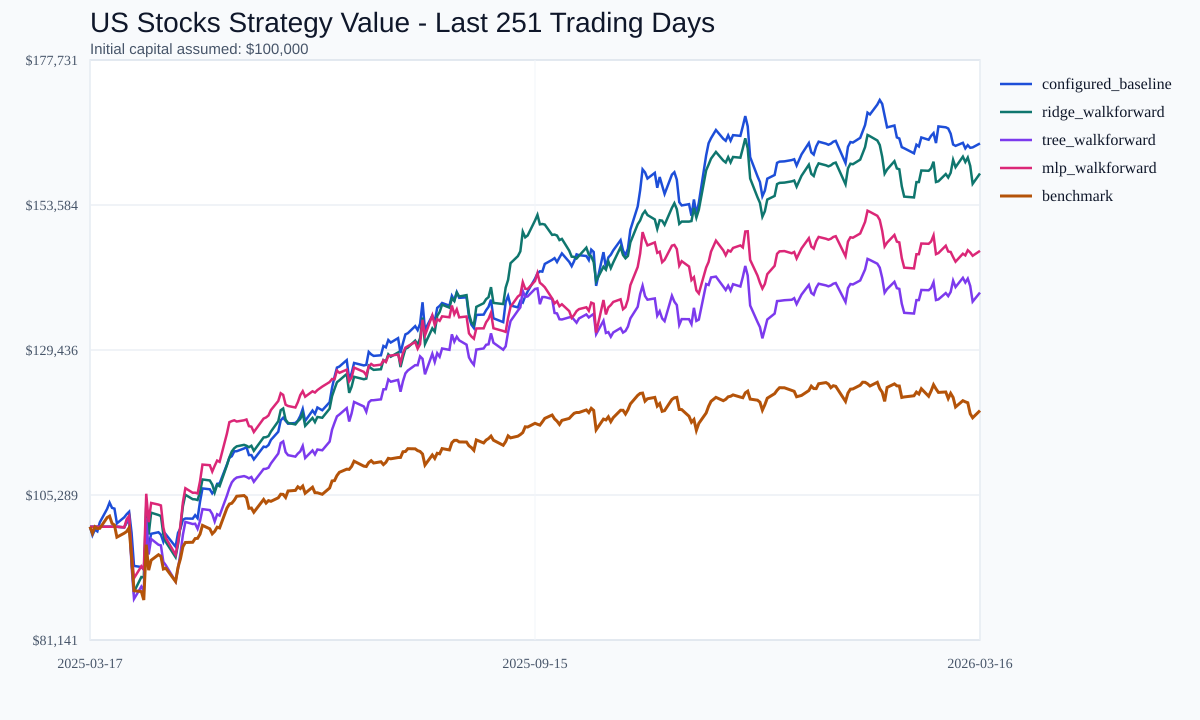

Values plotted in this chart, from the file beside it:
date, configured_baseline_value, ridge_walkforward_value, tree_walkforward_value, mlp_walkforward_value, benchmark_value
2025-03-17, 100000, 100000, 100000, 100000, 100000
2025-03-18, 98594, 100000, 100000, 100000, 98919
2025-03-19, 99512, 100000, 100000, 100000, 99996
2025-03-20, 99230, 100000, 100000, 100000, 99707
2025-03-21, 100724, 100000, 100000, 100000, 99740
2025-03-24, 102979, 100000, 100000, 100000, 101526
2025-03-25, 104022, 100000, 100000, 100000, 101770
2025-03-26, 103149, 100000, 100000, 100000, 100555
2025-03-27, 103022, 100000, 100000, 100000, 100288
2025-03-28, 100566, 100000, 100000, 100000, 98269
2025-03-31, 101573, 99905, 99905, 99905, 98928
2025-04-01, 102091, 100661, 100866, 101250, 99208
2025-04-02, 102499, 101434, 101273, 101810, 99836
2025-04-03, 98998, 94374, 93449, 95838, 94916
2025-04-04, 93480, 89162, 87984, 91439, 89359
2025-04-07, 93297, 91633, 90039, 93424, 89200
2025-04-08, 92891, 91543, 89317, 92877, 87803
2025-04-09, 99376, 103528, 101437, 105494, 97024
2025-04-10, 96764, 98697, 95380, 100758, 92772
2025-04-11, 98828, 102341, 97970, 103966, 94428
2025-04-14, 99087, 101961, 97005, 103694, 95344
2025-04-15, 98678, 101783, 96895, 103547, 95077
2025-04-16, 97494, 98709, 94151, 99892, 92963
2025-04-17, 98739, 97458, 93594, 98139, 93096
2025-04-21, 96676, 94936, 90898, 95348, 90880
2025-04-22, 98988, 97084, 93077, 97338, 93244
2025-04-23, 99717, 100080, 95580, 100300, 94689
2025-04-24, 101173, 103423, 98672, 104100, 96682
2025-04-25, 101376, 105327, 100807, 106417, 97381
2025-04-28, 101349, 104592, 100456, 105664, 97418
2025-04-29, 101928, 104563, 100503, 105676, 98032
2025-04-30, 101413, 104449, 99665, 105537, 98071
2025-05-01, 104191, 105809, 100963, 107577, 98766
2025-05-02, 106383, 107876, 102935, 110354, 100232
2025-05-05, 106242, 107710, 102776, 110253, 99657
2025-05-06, 105558, 107031, 102128, 109192, 98824
2025-05-07, 106082, 105715, 100873, 110152, 99240
2025-05-08, 107153, 106983, 102083, 111025, 99931
2025-05-09, 107209, 106755, 101865, 110806, 99804
2025-05-12, 110361, 110233, 105184, 115517, 103102
2025-05-13, 111493, 111547, 106438, 117421, 103783
2025-05-14, 111749, 112549, 107394, 117597, 103916
2025-05-15, 112560, 113078, 107898, 117731, 104423
2025-05-16, 112577, 113393, 108199, 117526, 105085
2025-05-19, 113038, 113641, 108436, 117728, 105200
2025-05-20, 113265, 113495, 108297, 117861, 104846
2025-05-21, 111941, 113251, 108064, 116756, 103079
2025-05-22, 111945, 113487, 108289, 116666, 103120
2025-05-23, 111215, 112646, 107487, 115776, 102416
2025-05-27, 113339, 114877, 109615, 118015, 104545
2025-05-28, 113271, 114919, 109656, 118201, 103940
2025-05-29, 113607, 115102, 109830, 118535, 104351
2025-05-30, 114466, 115854, 110547, 119435, 104234
2025-06-02, 115827, 117576, 112191, 120947, 104821
2025-06-03, 117724, 119407, 113938, 122236, 105419
2025-06-04, 118162, 119692, 114210, 121964, 105391
2025-06-05, 117646, 117831, 112434, 120329, 104881
2025-06-06, 117158, 117295, 111923, 120113, 105958
2025-06-09, 117284, 117041, 111680, 119861, 106054
2025-06-10, 117670, 117564, 112179, 120741, 106655
... 191 more rows
